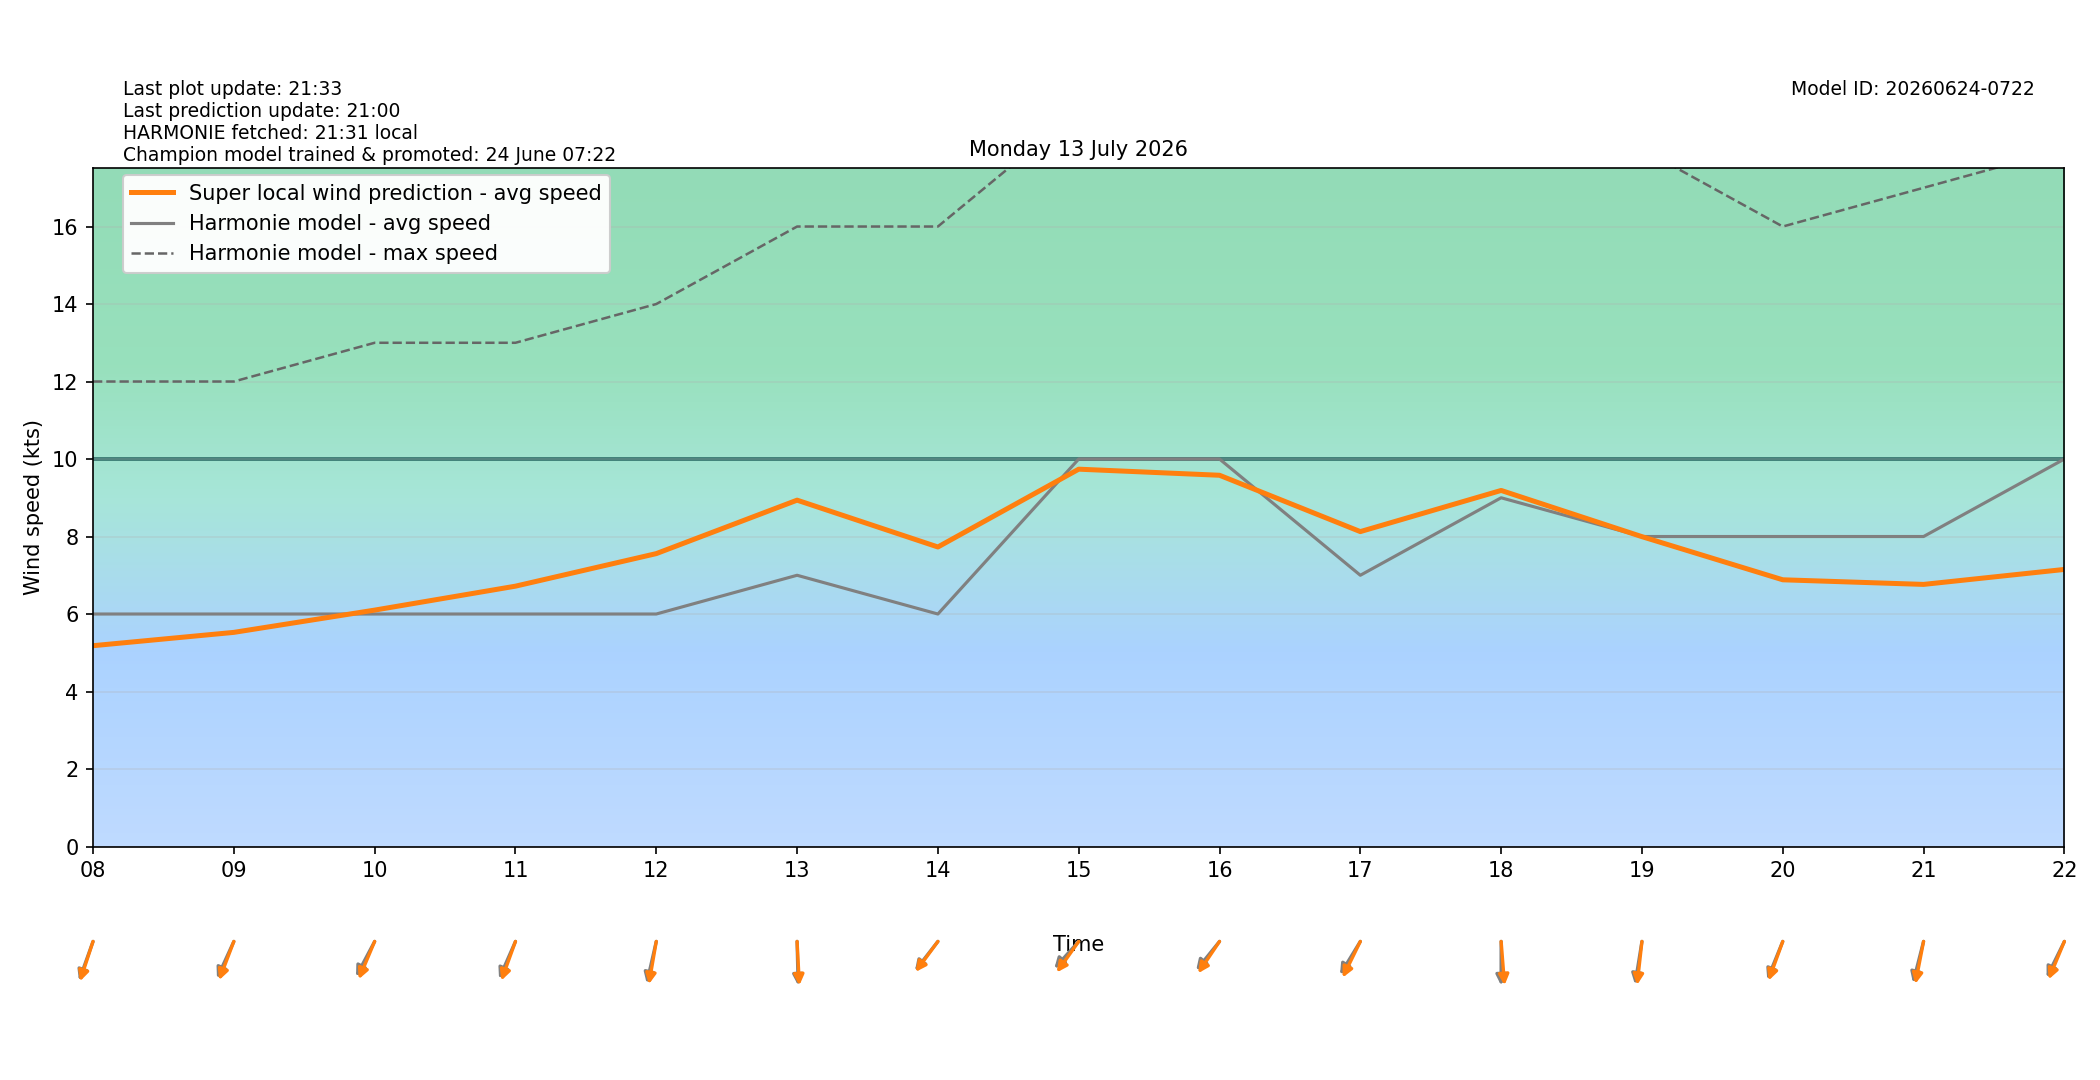

The table this chart was drawn from, first rows:
target_time_utc, target_time_local, hour_utc, hour_local, forecast_wind_speed, forecast_wind_min, forecast_wind_max, lstm_pred_wind_speed, delta_speed_lstm_minus_forecast, forecast_wind_dir_deg, lstm_pred_wind_dir_deg, delta_dir_lstm_minus_forecast
2026-07-12T22:00:00Z, 2026-07-13T00:00:00+0200, 22, 00, 10.0, 10.0, 19.0, 7.051, -2.949, 32.0, 38.23, 6.227
2026-07-12T23:00:00Z, 2026-07-13T01:00:00+0200, 23, 01, 10.0, 10.0, 19.0, 6.864, -3.136, 36.0, 38.82, 2.824
2026-07-13T00:00:00Z, 2026-07-13T02:00:00+0200, 00, 02, 10.0, 10.0, 18.0, 6.662, -3.338, 36.0, 38.64, 2.642
2026-07-13T01:00:00Z, 2026-07-13T03:00:00+0200, 01, 03, 9.0, 9.0, 17.0, 5.768, -3.232, 41.0, 43.66, 2.659
2026-07-13T02:00:00Z, 2026-07-13T04:00:00+0200, 02, 04, 7.0, 7.0, 16.0, 4.703, -2.297, 39.0, 41.19, 2.187
2026-07-13T03:00:00Z, 2026-07-13T05:00:00+0200, 03, 05, 8.0, 8.0, 15.0, 5.282, -2.718, 35.0, 33.33, -1.669
2026-07-13T04:00:00Z, 2026-07-13T06:00:00+0200, 04, 06, 7.0, 7.0, 14.0, 4.916, -2.084, 34.0, 31.98, -2.024
2026-07-13T05:00:00Z, 2026-07-13T07:00:00+0200, 05, 07, 6.0, 6.0, 12.0, 4.629, -1.371, 32.0, 31.17, -0.8312
2026-07-13T06:00:00Z, 2026-07-13T08:00:00+0200, 06, 08, 6.0, 6.0, 12.0, 5.182, -0.8175, 27.0, 25.01, -1.985
2026-07-13T07:00:00Z, 2026-07-13T09:00:00+0200, 07, 09, 6.0, 6.0, 12.0, 5.526, -0.4738, 33.0, 28.52, -4.484
2026-07-13T08:00:00Z, 2026-07-13T10:00:00+0200, 08, 10, 6.0, 6.0, 13.0, 6.101, 0.1008, 37.0, 31, -5.998
2026-07-13T09:00:00Z, 2026-07-13T11:00:00+0200, 09, 11, 6.0, 6.0, 13.0, 6.719, 0.7186, 32.0, 27.24, -4.758
2026-07-13T10:00:00Z, 2026-07-13T12:00:00+0200, 10, 12, 6.0, 6.0, 14.0, 7.559, 1.559, 18.0, 13.84, -4.161
2026-07-13T11:00:00Z, 2026-07-13T13:00:00+0200, 11, 13, 7.0, 7.0, 16.0, 8.938, 1.938, 358.0, 355.7, -2.281
2026-07-13T12:00:00Z, 2026-07-13T14:00:00+0200, 12, 14, 6.0, 6.0, 16.0, 7.73, 1.73, 48.0, 46.2, -1.798
2026-07-13T13:00:00Z, 2026-07-13T15:00:00+0200, 13, 15, 10.0, 10.0, 19.0, 9.738, -0.2622, 52.0, 45.24, -6.756
2026-07-13T14:00:00Z, 2026-07-13T16:00:00+0200, 14, 16, 10.0, 10.0, 19.0, 9.581, -0.4191, 49.0, 43.78, -5.22
2026-07-13T15:00:00Z, 2026-07-13T17:00:00+0200, 15, 17, 7.0, 7.0, 19.0, 8.127, 1.127, 41.0, 34.86, -6.138
2026-07-13T16:00:00Z, 2026-07-13T18:00:00+0200, 16, 18, 9.0, 9.0, 18.0, 9.189, 0.189, 0.0, 353.6, -6.408
2026-07-13T17:00:00Z, 2026-07-13T19:00:00+0200, 17, 19, 8.0, 8.0, 18.0, 7.996, -0.003563, 13.0, 8.999, -4.001
2026-07-13T18:00:00Z, 2026-07-13T20:00:00+0200, 18, 20, 8.0, 8.0, 16.0, 6.883, -1.117, 30.0, 27.27, -2.734
2026-07-13T19:00:00Z, 2026-07-13T21:00:00+0200, 19, 21, 8.0, 8.0, 17.0, 6.764, -1.236, 20.0, 15.43, -4.571
2026-07-13T20:00:00Z, 2026-07-13T22:00:00+0200, 20, 22, 10.0, 10.0, 18.0, 7.15, -2.85, 35.0, 30.58, -4.418
2026-07-13T21:00:00Z, 2026-07-13T23:00:00+0200, 21, 23, 9.0, 9.0, 18.0, 6.445, -2.555, 35.0, 32.22, -2.781
